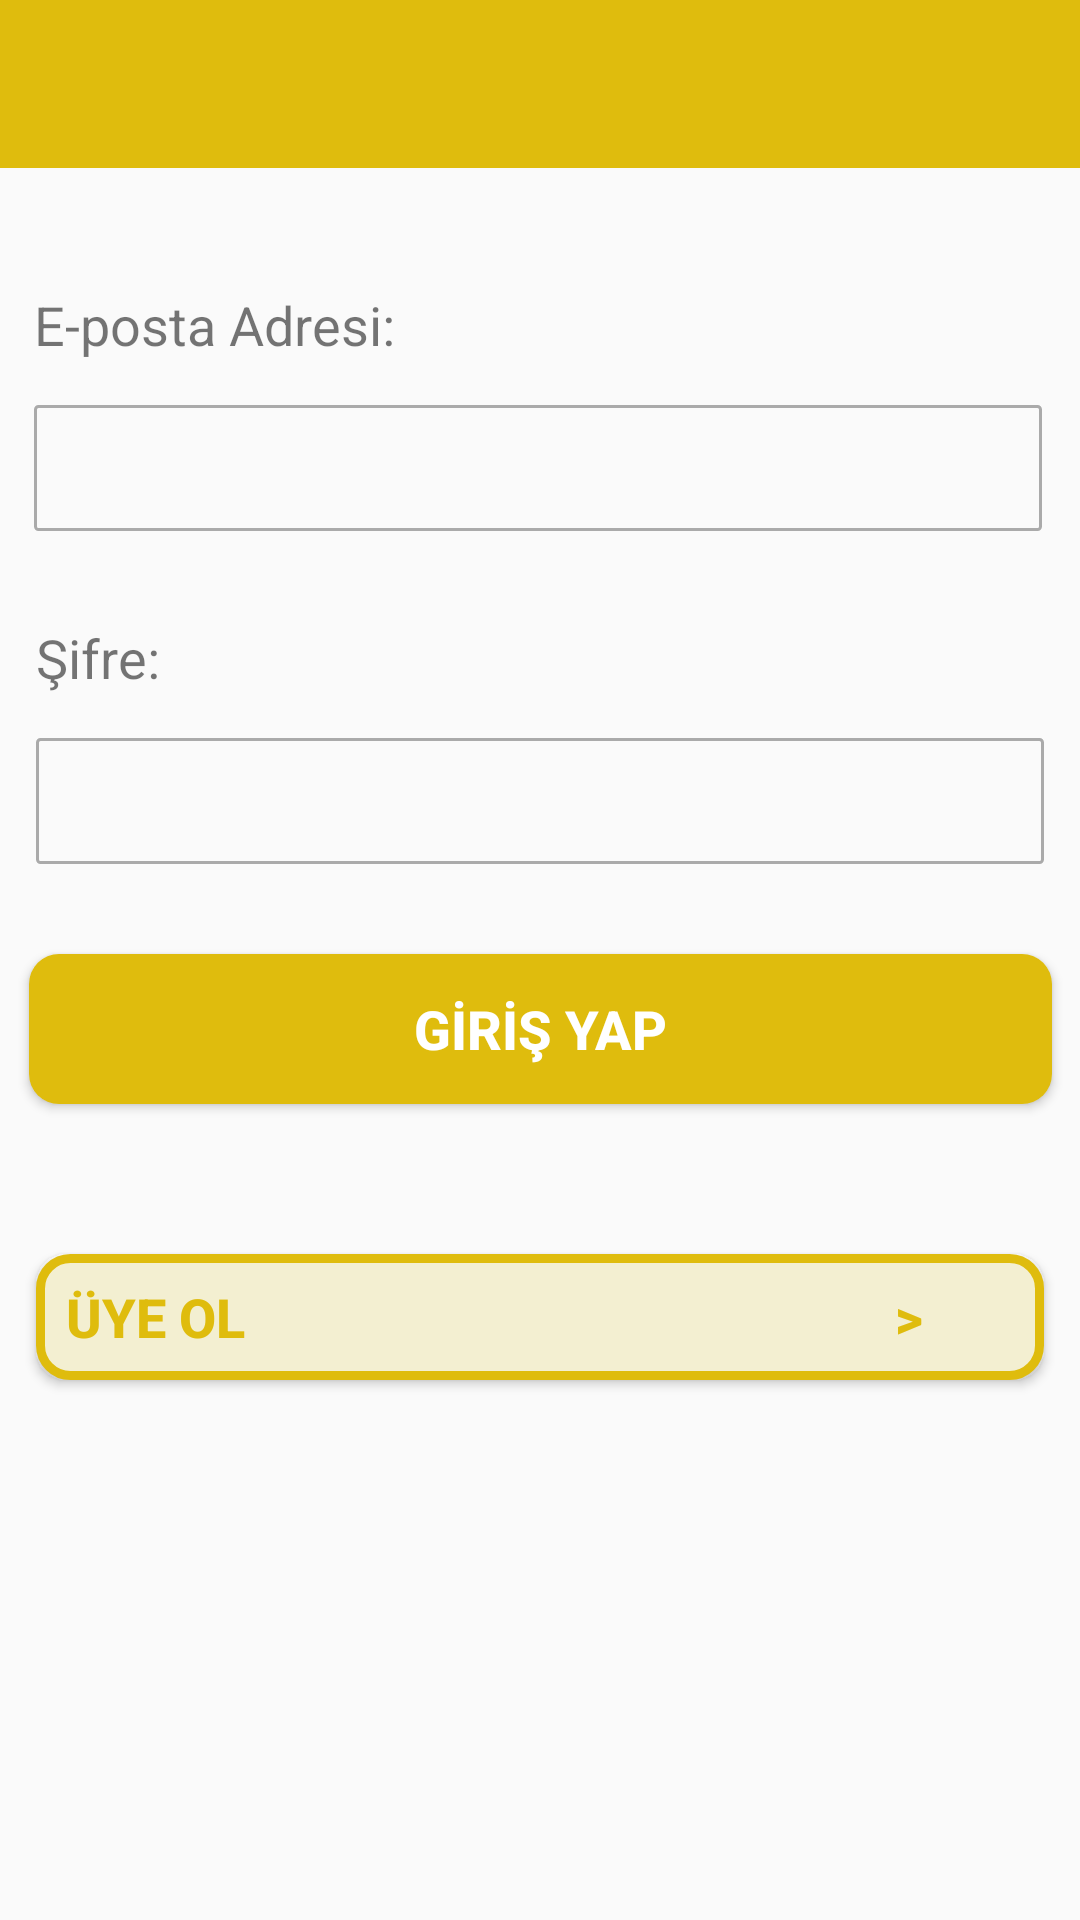

Here is an Android app screen rendered from its layout file. Give the layout XML and the strings, colors and styles it references.
<!-- AndroidManifest.xml: application theme Theme.KitapGunlugu -->
<!-- res/layout/kullanici_girisi.xml -->
<?xml version="1.0" encoding="utf-8"?>
<androidx.constraintlayout.widget.ConstraintLayout
    xmlns:android="http://schemas.android.com/apk/res/android"
    xmlns:app="http://schemas.android.com/apk/res-auto"
    xmlns:tools="http://schemas.android.com/tools"
    android:layout_width="match_parent"
    android:layout_height="match_parent"
    >

    <include layout="@layout/toolbar"
        android:id="@+id/toolbarID"/>

    <TextView
        android:id="@+id/txteposta2"
        android:layout_width="336dp"
        android:layout_height="24dp"
        android:layout_marginTop="40dp"
        android:text="E-posta Adresi:"
        android:textSize="18sp"
        app:layout_constraintEnd_toEndOf="parent"
        app:layout_constraintHorizontal_bias="0.466"
        app:layout_constraintStart_toStartOf="parent"
        app:layout_constraintTop_toBottomOf="@id/toolbarID" />

    <TextView
        android:id="@+id/txtsifre"
        android:layout_width="336dp"
        android:layout_height="24dp"
        android:layout_marginTop="30dp"
        android:text="Şifre:"
        android:textSize="18sp"
        app:layout_constraintEnd_toEndOf="parent"
        app:layout_constraintStart_toStartOf="parent"
        app:layout_constraintTop_toBottomOf="@+id/edtEposta" />

    <Button
        android:id="@+id/btn_girisyap"
        android:layout_width="341dp"
        android:layout_height="50dp"
        android:layout_marginTop="30dp"
        android:background="@drawable/btn_tiklama"
        android:gravity="center"
        android:onClick="GirisYap"
        android:text="GİRİŞ YAP"
        android:textColor="@color/white"
        android:textSize="@dimen/onsekizdp"
        android:textStyle="bold"
        app:layout_constraintEnd_toEndOf="parent"
        app:layout_constraintStart_toStartOf="parent"
        app:layout_constraintTop_toBottomOf="@+id/edtSifre" />

    <EditText
        android:id="@+id/edtSifre"
        android:layout_width="336dp"
        android:layout_height="42dp"
        android:layout_marginTop="15dp"
        android:background="@drawable/edtxt_border"
        android:ems="10"
        android:inputType="textPassword"
        android:paddingLeft="@dimen/ondp"
        app:layout_constraintEnd_toEndOf="parent"
        app:layout_constraintStart_toStartOf="parent"
        app:layout_constraintTop_toBottomOf="@+id/txtsifre" />

    <EditText
        android:id="@+id/edtEposta"
        android:layout_width="336dp"
        android:layout_height="42dp"
        android:layout_marginTop="15dp"
        android:background="@drawable/edtxt_border"
        android:ems="10"
        android:inputType="textEmailAddress"
        android:paddingLeft="@dimen/ondp"
        app:layout_constraintEnd_toEndOf="parent"
        app:layout_constraintHorizontal_bias="0.466"
        app:layout_constraintStart_toStartOf="parent"
        app:layout_constraintTop_toBottomOf="@+id/txteposta2" />

    <Button
        android:id="@+id/button6"
        android:layout_width="336dp"
        android:layout_height="42dp"
        android:layout_marginTop="50dp"
        android:background="@drawable/btn_tiklama_sari"
        android:gravity="center_vertical"
        android:onClick="UyeOl"
        android:paddingLeft="@dimen/ondp"
        android:text="Üye Ol                                                  >"
        android:textColor="@color/sari"
        android:textSize="@dimen/onsekizdp"
        android:textStyle="bold"
        app:layout_constraintEnd_toEndOf="parent"
        app:layout_constraintStart_toStartOf="parent"
        app:layout_constraintTop_toBottomOf="@+id/btn_girisyap" /><![CDATA[





    />



]]>
</androidx.constraintlayout.widget.ConstraintLayout>
<!-- res/layout/toolbar.xml (included above) -->
<?xml version="1.0" encoding="utf-8"?>
<RelativeLayout xmlns:android="http://schemas.android.com/apk/res/android"
    android:layout_width="match_parent"
    android:layout_height="wrap_content"
    xmlns:app="http://schemas.android.com/apk/res-auto">

    <androidx.appcompat.widget.Toolbar
        android:layout_width="match_parent"
        android:layout_height="wrap_content"
        android:id="@+id/toolbar"
        android:minHeight="?attr/actionBarSize"
        android:theme="@style/ThemeOverlay.AppCompat.Light"
        android:background="@color/sari"
        app:titleTextColor="@color/white"/>

</RelativeLayout>
<!-- resources referenced by this layout -->
<resources>
  <color name="sari">#DFBC0D</color>
  <color name="white">#FFFFFFFF</color>
  <dimen name="ondp">10dp</dimen>
  <dimen name="onsekizdp">18sp</dimen>
  <!-- drawable btn_tiklama (drawable) -->
  <?xml version="1.0" encoding="utf-8"?>
  <selector xmlns:android="http://schemas.android.com/apk/res/android" >
  
      <item android:state_focused="true" android:state_pressed="true"
          android:drawable="@drawable/btn_tiklama_rengi" />
      <item android:state_focused="false" android:state_pressed="true"
          android:drawable="@drawable/btn_tiklama_rengi" />
      <item android:drawable="@drawable/giris_btn" /> </selector>
  <!-- drawable btn_tiklama_sari (drawable) -->
  <?xml version="1.0" encoding="utf-8"?>
  <selector xmlns:android="http://schemas.android.com/apk/res/android" >
  
      <item android:state_focused="true" android:state_pressed="true"
          android:drawable="@drawable/btn_tiklama_rengi" />
      <item android:state_focused="false" android:state_pressed="true"
          android:drawable="@drawable/btn_tiklama_rengi" />
      <item android:drawable="@drawable/btn_uyeol" /> </selector>
  <!-- drawable edtxt_border (drawable) -->
  <?xml version="1.0" encoding="utf-8"?>
  <shape xmlns:android="http://schemas.android.com/apk/res/android" android:shape="rectangle" android:padding="@dimen/ondp">
  
      <stroke
          android:color="@android:color/darker_gray"
          android:width="@dimen/birdp"
          />
      <corners android:radius="@dimen/birdp"/>
  </shape>
  <style name="Theme.KitapGunlugu" parent="Theme.AppCompat.Light.NoActionBar">
          
          <item name="colorPrimary">@color/sari</item>
          <item name="colorPrimaryVariant">@color/purple_700</item>
          <item name="colorOnPrimary">@color/white</item>
          
          <item name="colorSecondary">@color/teal_200</item>
          <item name="colorSecondaryVariant">@color/teal_700</item>
          <item name="colorOnSecondary">@color/black</item>
          
          <item name="android:statusBarColor" tools:targetApi="l">?attr/colorPrimaryVariant</item>
          
      </style>
  <!-- drawable btn_tiklama_rengi (drawable) -->
  <shape xmlns:android="http://schemas.android.com/apk/res/android"
  android:shape="rectangle">
  
  <solid android:color="@color/arkaplan"/>
  <stroke android:width="@dimen/ucdp" android:color="@color/arkaplan"/>
  <corners android:radius="@dimen/ondp"/> </shape>
  <!-- drawable giris_btn (drawable) -->
  <?xml version="1.0" encoding="utf-8"?>
  <shape xmlns:android="http://schemas.android.com/apk/res/android" android:shape="rectangle">
  
      <solid android:color="@color/sari"/>
      <corners android:radius="@dimen/ondp"/>
  </shape>
  <!-- drawable btn_uyeol (drawable) -->
  <?xml version="1.0" encoding="utf-8"?>
  <shape xmlns:android="http://schemas.android.com/apk/res/android" android:shape="rectangle" android:padding="@dimen/ondp">
  
      <solid android:color="@color/arkaplan"/>
      <stroke android:width="@dimen/ucdp" android:color="@color/sari"/>
      <corners android:radius="@dimen/ondp"/>
  </shape>
  <dimen name="birdp">1dp</dimen>
  <color name="purple_700">#FF3700B3</color>
  <color name="teal_200">#FF03DAC5</color>
  <color name="teal_700">#FF018786</color>
  <color name="black">#FF000000</color>
  <color name="arkaplan">#F3EFD1</color>
  <dimen name="ucdp">3dp</dimen>
</resources>
